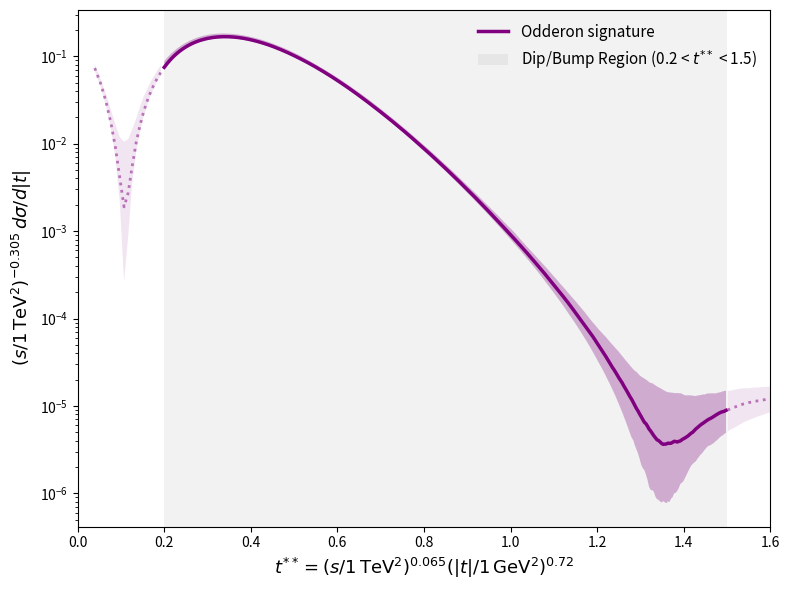

Recreate this plot in Python. (Note: this script raises an exception after producing the figure.)
import numpy as np
import matplotlib.pyplot as plt
import os

# ============================================================
# Parámetros del Ajuste (Región Dip/Bump - 1b & 2b)
# ============================================================
PARAMS_STD_b  = {'N10': 10.17, 'B10': 5.76, 'N20': 0.45, 'B20': 1.34, 'phi': -2.69, 'theta': -0.09}
PARAMS_PLUS_b = {'N10': 10.09, 'B10': 5.73, 'N20': 0.39, 'B20': 1.26, 'phi': -2.88, 'theta': -0.09}

# --- INCERTIDUMBRES ---
ERRORS_STD_b = {'N10': 0.03, 'N20': 0.01, 'B10': 0.17, 'B20': 0.02, 'phi': 0.01, 'theta': 0.0}
ERRORS_PLUS_b = {'N10': 0.04, 'N20': 0.01, 'B10': 0.02, 'B20': 0.015, 'phi': 0.01, 'theta': 0.0}

# Parámetros de Regge / Amplitud
alpha_regge = 0.18
gamma_over_2 = 0.09

# Parámetros de Escalado
A_S = 0.065
A_T = 0.72
ALPHA_SCALING = 0.305  # Exponente para escalar la sección eficaz transversal

# ============================================================
# Funciones de Escalado
# ============================================================
def compute_tstarstar(t_GeV2, sqrts_TeV, a_s=A_S, a_t=A_T):
    s_TeV2 = sqrts_TeV**2
    return np.power(s_TeV2, a_s) * np.power(t_GeV2, a_t)

def compute_scaled_y(dsigma_dt, sqrts_TeV, alpha=ALPHA_SCALING):
    s_TeV2 = sqrts_TeV**2
    return dsigma_dt / np.power(s_TeV2, alpha)

# Funciones de amplitud
def N_scaled(s, N0): return N0 * (s)**(alpha_regge/2.0)
def B_scaled(s, B0): return B0 * (s)**(gamma_over_2)

def theta_tau(t, s, B1_plus_0):
    B1_plus_s = B_scaled(s, B1_plus_0)
    term = B1_plus_s * np.abs(t) * np.tan(gamma_over_2 * np.pi / 2.0)
    return term - (np.pi * alpha_regge / 4.0)

def phi_tau(t, s, B1_plus_0, B2_plus_0, phi_plus):
    B1_plus_s = B_scaled(s, B1_plus_0)
    B2_plus_s = B_scaled(s, B2_plus_0)
    delta_B = B2_plus_s - B1_plus_s
    return phi_plus + delta_B * np.abs(t) * np.tan(gamma_over_2 * np.pi / 2.0)

def T_mag(t, s, N0, B0):
    N = N_scaled(s, N0)
    B = B_scaled(s, B0)
    return N * np.exp(-B * np.abs(t))

# ============================================================
# Sección Eficaz del Odderón (A_-)
# ============================================================
def dsigma_minus(t, s, p_std, p_plus):
    T1 = T_mag(t, s, p_std["N10"], p_std["B10"])
    T2 = T_mag(t, s, p_std["N20"], p_std["B20"])
    
    T1_plus = T_mag(t, s, p_plus["N10"], p_plus["B10"])
    T2_plus = T_mag(t, s, p_plus["N20"], p_plus["B20"])

    phi = p_std["phi"]
    theta = p_std["theta"]
    
    th_tau = theta_tau(t, s, p_plus["B10"])
    ph_tau = phi_tau(t, s, p_plus["B10"], p_plus["B20"], p_plus["phi"])

    term1 = T1**2 + T1_plus**2 - 2 * T1 * T1_plus * np.cos(th_tau - theta)
    term2 = T2**2 + T2_plus**2 - 2 * T2 * T2_plus * np.cos(th_tau + ph_tau - theta - phi)
    term3 = 2 * T1 * T2 * np.cos(phi)
    term4 = 2 * T1_plus * T2_plus * np.cos(ph_tau)
    term5 = -2 * T1_plus * T2 * np.cos(th_tau - theta - phi)
    term6 = -2 * T1 * T2_plus * np.cos(theta - th_tau - ph_tau)

    return term1 + term2 + term3 + term4 + term5 + term6

# ============================================================
# Propagación de Errores (Monte Carlo)
# ============================================================
def get_error_band_minus(t, s, p_std, p_plus, e_std, e_plus, n_samples=300):
    """
    Realiza un muestreo aleatorio de los parámetros dentro de su 
    incertidumbre (1-sigma) para calcular la banda de error del Odderón.
    """
    curves = []
    for _ in range(n_samples):
        # Muestreo gaussiano de los parámetros
        samp_std = {k: np.random.normal(p_std[k], e_std[k]) for k in p_std}
        samp_plus = {k: np.random.normal(p_plus[k], e_plus[k]) for k in p_plus}
        
        curve = dsigma_minus(t, s, samp_std, samp_plus)
        curves.append(curve)
        
    curves = np.array(curves)
    
    # Calcular los percentiles (banda 1-sigma central)
    lower_bound = np.percentile(curves, 16, axis=0)
    median_curve = np.percentile(curves, 50, axis=0)
    upper_bound = np.percentile(curves, 84, axis=0)
    
    return median_curve, lower_bound, upper_bound

# ============================================================
# Flujo Principal de Trabajo
# ============================================================
sqrts = 1.96  # TeV (Referencia Tevatron)
s_val = sqrts**2

# 1. Crear el array en |t| nativo
t_abs_all = np.linspace(0.01, 2.5, 500)

# 2. Evaluar la sección eficaz con INCERTIDUMBRES
med_ds, low_ds, high_ds = get_error_band_minus(t_abs_all, s_val, PARAMS_STD_b, PARAMS_PLUS_b, ERRORS_STD_b, ERRORS_PLUS_b, n_samples=300)

# 3. Escalar ambas variables para el gráfico
t_starstar_all = compute_tstarstar(t_abs_all, sqrts)
y_med_scaled = compute_scaled_y(med_ds, sqrts)
y_low_scaled = compute_scaled_y(low_ds, sqrts)
y_high_scaled = compute_scaled_y(high_ds, sqrts)

# ============================================================
# Máscaras y preparación visual (Truco NaN)
# ============================================================
# Limites de validez en t**
db_min_starstar = 0.2
db_max_starstar = 1.5
mask_valid = (t_starstar_all >= db_min_starstar) & (t_starstar_all <= db_max_starstar)

# Arrays para la región sólida (Válida)
y_med_solid = np.where(mask_valid, y_med_scaled, np.nan)
y_low_solid = np.where(mask_valid, y_low_scaled, np.nan)
y_high_solid = np.where(mask_valid, y_high_scaled, np.nan)

# Arrays para la región punteada (Extrapolación)
y_med_dotted = np.where(~mask_valid, y_med_scaled, np.nan)
y_low_dotted = np.where(~mask_valid, y_low_scaled, np.nan)
y_high_dotted = np.where(~mask_valid, y_high_scaled, np.nan)

# ============================================================
# Graficar
# ============================================================
fig, ax = plt.subplots(figsize=(8, 6))

# --- REGIÓN VÁLIDA (Línea sólida y sombra más densa) ---
ax.plot(t_starstar_all, y_med_solid, '-', color='purple', lw=2.5, label=r'Odderon signature')
ax.fill_between(t_starstar_all, y_low_solid, y_high_solid, color='purple', alpha=0.3, linewidth=0, edgecolor='none')

# --- REGIÓN EXTRAPOLADA (Línea punteada y sombra tenue) ---
ax.plot(t_starstar_all, y_med_dotted, ':', color='purple', lw=2, alpha=0.5)
ax.fill_between(t_starstar_all, y_low_dotted, y_high_dotted, color='purple', alpha=0.1, linewidth=0, edgecolor='none')

# Sombrear visualmente la región Dip/Bump
ax.axvspan(db_min_starstar, db_max_starstar, color='gray', alpha=0.1, 
           label=f"Dip/Bump Region ({db_min_starstar} < $t^{{**}}$ < {db_max_starstar})",
           linewidth=0, edgecolor='none')

# Formato del gráfico
ax.set_yscale("log")
ax.set_xlabel(r"$t^{**}=(s/1\,\mathrm{TeV}^2)^{0.065}(|t|/1\,\mathrm{GeV}^2)^{0.72}$", fontsize=13)
ax.set_ylabel((r"$(s/1\,\mathrm{TeV}^2)^{-0.305}\, d\sigma/d|t|$"), fontsize=13)
ax.set_xlim(0, 1.6)

# Asegurar que los límites en y acomoden los errores (ajusta si es necesario)
# ax.set_ylim(1e-4, 1e1) 

ax.legend(fontsize=11, loc='upper right', frameon=False)
#ax.grid(True, alpha=0.3, linestyle='--')

plt.tight_layout()

# Guardar figura
outdir = "/home/jesusavc/phd/odderon/figures/"
os.makedirs(outdir, exist_ok=True)
plt.savefig(os.path.join(outdir, "odderon_cross_section_scaled_con_error.pdf"), dpi=150, bbox_inches="tight")

plt.show()
